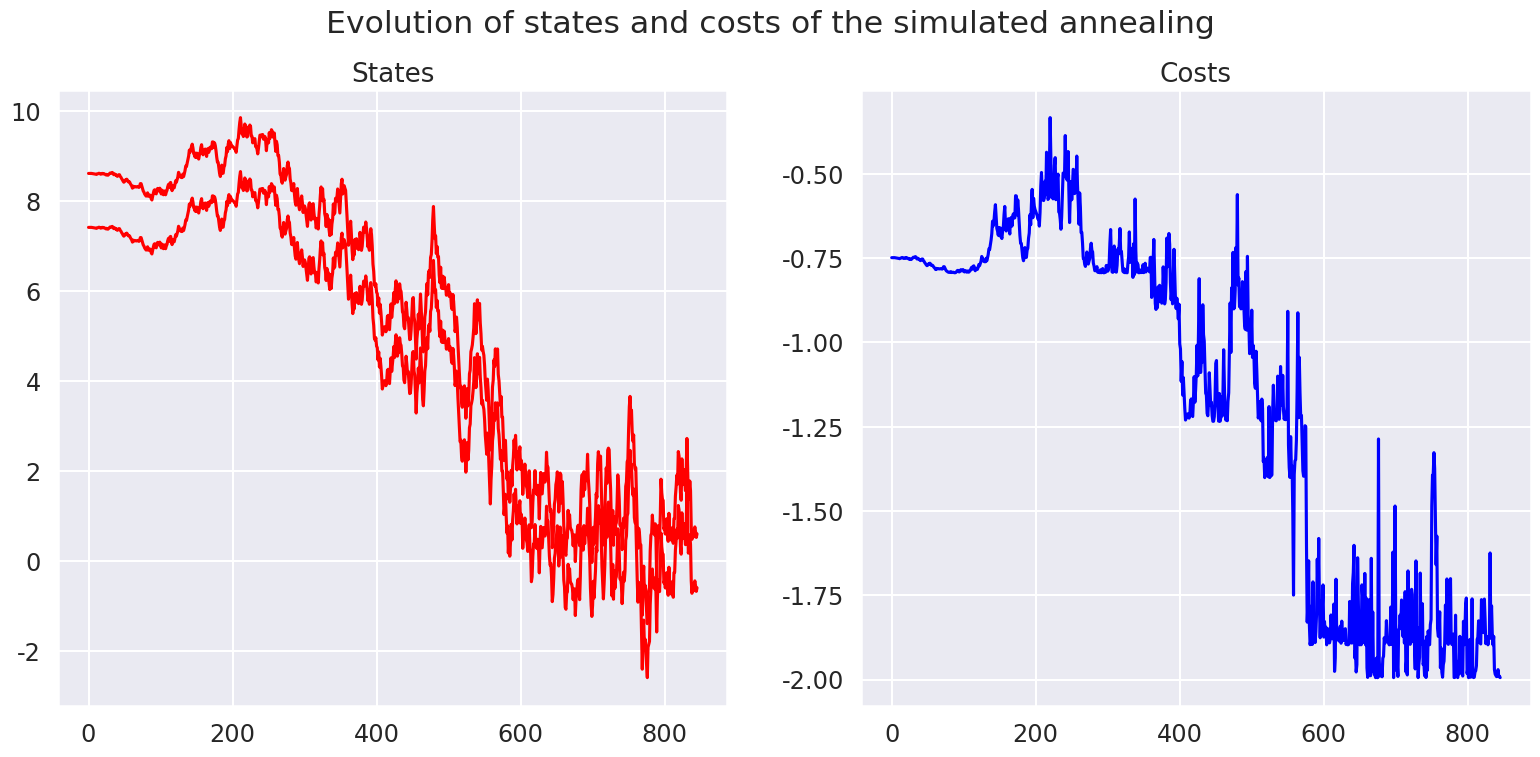

Recreate this plot in Python.
from __future__ import print_function, division  # Python 2 compatibility 





import numpy as np
import numpy.random as rn
import matplotlib.pyplot as plt 
import matplotlib as mpl
import math

from scipy import optimize       # to compare

import seaborn as sns
sns.set(context="talk", style="darkgrid", palette="hls", font="sans-serif", font_scale=1.05)

FIGSIZE = (19, 8)  #: Figure size, in inches!
mpl.rcParams['figure.figsize'] = FIGSIZE



def annealing(random_start,
              cost_function,
              random_neighbour,
              acceptance,
              temperature,
              maxsteps=1000,
              debug=True):
    """ Optimize the black-box function 'cost_function' with the simulated annealing algorithm."""
    state = [random_start(),random_start()]
    cost = cost_function(state)
    states, costs = [state], [cost]
    for step in range(maxsteps):
        fraction = step / float(maxsteps)
        T = temperature(fraction)
        new_state = random_neighbour(state, fraction)
        new_cost = cost_function(new_state)
        #print steps
        if debug: print("step: "+str(step),"\n maxspets: "+str(maxsteps),"\n temperature: "+str(T),"\n state: "+str(state),"\n cost: "+str(cost),"\n mewState: "+str(new_state),"\n newCost: "+str(new_cost)+"\n==============================\n")
        acceptance_probability(cost, new_cost, T)
        if acceptance_probability(cost, new_cost, T) > rn.random():
            state, cost = new_state, new_cost
            states.append(state)
            costs.append(cost)
            # print("  ==> Accept it!")
        # else:
        #    print("  ==> Reject it...")
    return state, cost_function(state), states, costs




interval = (-10, 10)

def f(x):
    """ Function to minimize."""
    X=x[0]
    Y=x[1]
    tmp=-0.0001*(np.absolute(np.sin(X)*np.sin(Y)*np.exp(np.absolute(100-math.sqrt(X**2+Y**2))+1)))**0.1
    return tmp

def clip(x):
    """ Force x to be in the interval."""
    a, b = interval
    return [max(min(x[0], b), a),max(min(x[1], b), a)]


def random_start():
    """ Random point in the interval."""
    a, b = interval
    return a + (b - a) * rn.random_sample()



def cost_function(x):
    """ Cost of x = f(x)."""
    return f(x)


def random_neighbour(x, fraction=1):
    """Move a little bit x, from the left or the right."""
    amplitude = (max(interval) - min(interval)) * fraction / 10
    delta = (-amplitude/2.) + amplitude * rn.random_sample()
    tmp=[x[0]+delta,x[1]+delta]
    return clip(tmp)





def acceptance_probability(cost, new_cost, temperature):
    if new_cost < cost:
        print(" \n   - Acceptance probabilty = 1 as new_cost = {} < cost = {}...".format(new_cost, cost))
        return 1
    else:
        p = np.exp(- (new_cost - cost) / temperature)
        print(" \n   - Acceptance probabilty = {:.3g}...".format(p))
        return p




def temperature(fraction):
    """ Example of temperature dicreasing as the process goes on."""
    return max(0.01, min(1, 1 - fraction))



annealing(random_start, cost_function, random_neighbour, acceptance_probability, temperature, maxsteps=30, debug=True);




state, c, states, costs = annealing(random_start, cost_function, random_neighbour, acceptance_probability, temperature, maxsteps=1000, debug=False)

state
c




def see_annealing(states, costs):
    plt.figure()
    plt.suptitle("Evolution of states and costs of the simulated annealing")
    plt.subplot(121)
    plt.plot(states, 'r')
    plt.title("States")
    plt.subplot(122)
    plt.plot(costs, 'b')
    plt.title("Costs")
    plt.show()





see_annealing(states, costs)




def visualize_annealing(cost_function):
    state, c, states, costs = annealing(random_start, cost_function, random_neighbour, acceptance_probability, temperature, maxsteps=1000, debug=False)
    see_annealing(states, costs)
    return state, c
